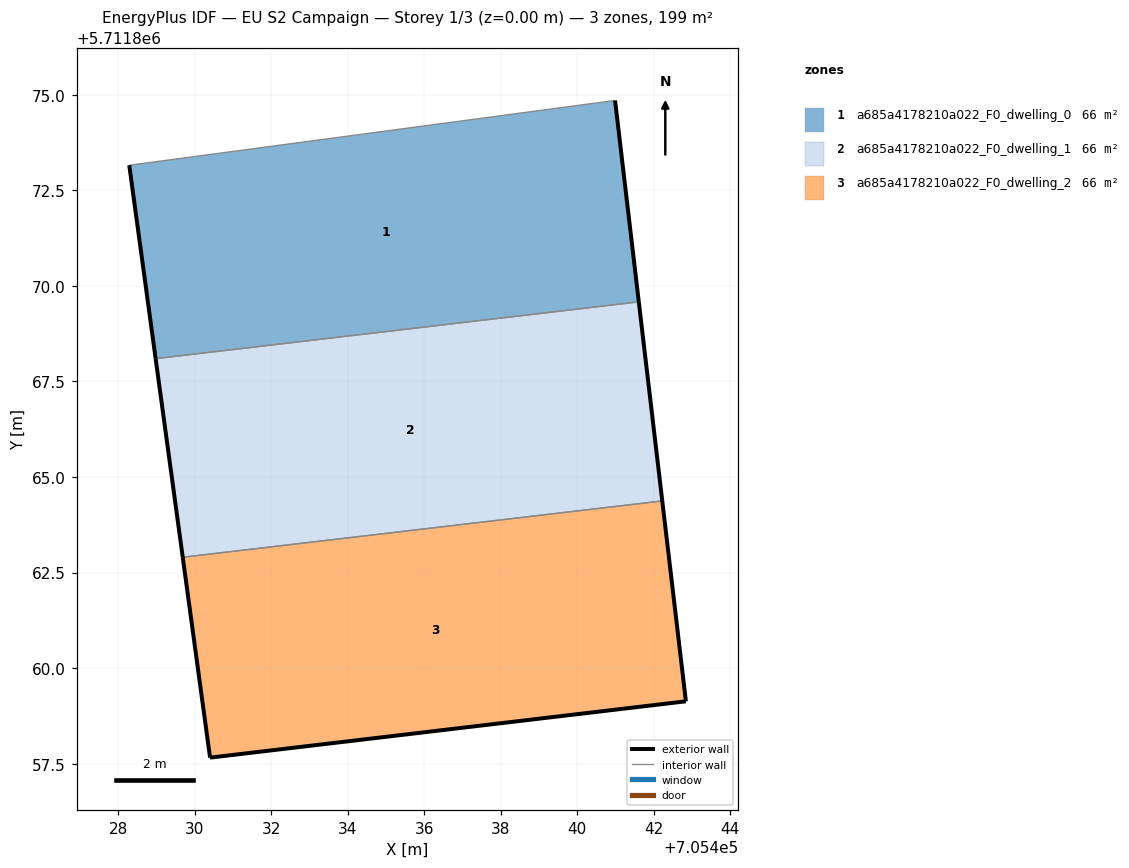
=== STOREY PLAN SPEC (per zone: floor XY polygon, exterior-wall plan segments, windows/doors) ===
zone 1: a685a4178210a022_F0_dwelling_0  (66.5 m²)
  floor: (705441.61, 5711869.58) (705440.99, 5711874.85) (705428.28, 5711873.15) (705428.97, 5711868.09)
  exterior wall: (705428.97, 5711868.09) – (705428.28, 5711873.15)  [5.1 m]
  exterior wall: (705440.99, 5711874.85) – (705441.61, 5711869.58)  [5.3 m]
  interior walls: 2
zone 2: a685a4178210a022_F0_dwelling_1  (66.5 m²)
  floor: (705442.22, 5711864.37) (705441.61, 5711869.58) (705428.97, 5711868.09) (705429.68, 5711862.90)
  exterior wall: (705429.68, 5711862.90) – (705428.97, 5711868.09)  [5.2 m]
  exterior wall: (705441.61, 5711869.58) – (705442.22, 5711864.37)  [5.2 m]
  interior walls: 2
zone 3: a685a4178210a022_F0_dwelling_2  (66.5 m²)
  floor: (705442.84, 5711859.13) (705442.22, 5711864.37) (705429.68, 5711862.90) (705430.40, 5711857.66)
  exterior wall: (705442.84, 5711859.13) – (705430.40, 5711857.66)  [12.5 m]
  exterior wall: (705430.40, 5711857.66) – (705429.68, 5711862.90)  [5.3 m]
  exterior wall: (705442.22, 5711864.37) – (705442.84, 5711859.13)  [5.3 m]
  interior walls: 1

=== DERIVED (storey summary) ===
Building: EU S2 Campaign
Storey: 1 of 3  (floor level z = 0.00 m)
Storey gross floor area: 199.4 m²
Zones on this storey: 3
  - a685a4178210a022_F0_dwelling_0: floor 66.5 m²; exterior wall 10.4 m (31.2 m²); WWR 0.0%
  - a685a4178210a022_F0_dwelling_1: floor 66.5 m²; exterior wall 10.5 m (31.5 m²); WWR 0.0%
  - a685a4178210a022_F0_dwelling_2: floor 66.5 m²; exterior wall 23.1 m (69.3 m²); WWR 0.0%
Zone adjacency (shared interzone walls):
  - a685a4178210a022_F0_dwelling_0 ↔ a685a4178210a022_F0_dwelling_1
  - a685a4178210a022_F0_dwelling_1 ↔ a685a4178210a022_F0_dwelling_2